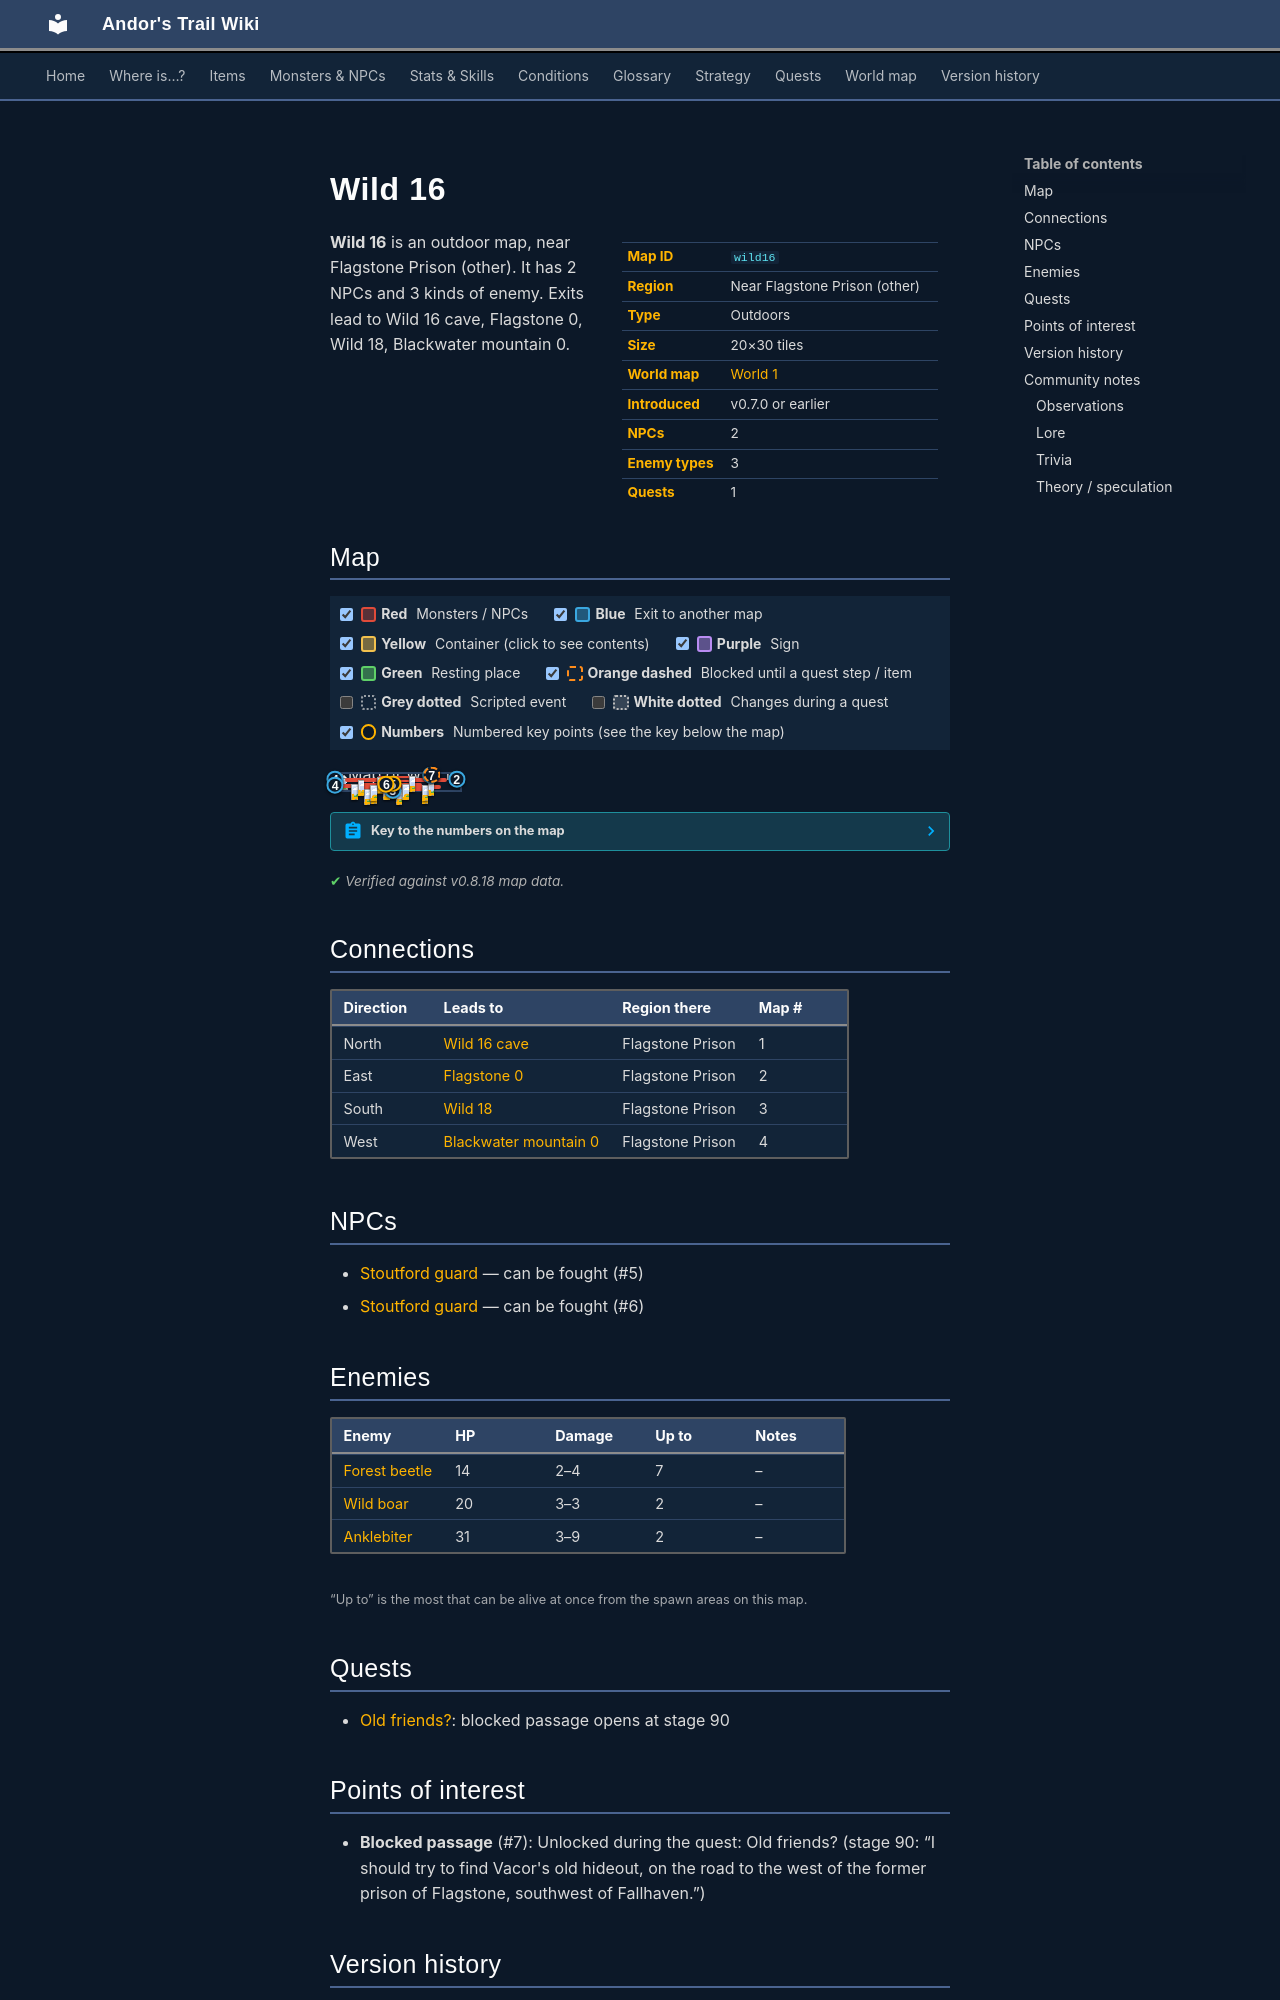

repository: asdfghjkl628/Andor-s-Trail-Wikiiii · page: maps/wild16/index.html · generator: mkdocs

---
description: "Wild 16 is an outdoor location in Andor's Trail, near Flagstone Prison (other). NPCs: Stoutford guard, Stoutford guard. Enemies: Forest beetle, Wild boar, Anklebiter. Exits to Wild 16 cave, Flagstone 0, Wild 18, Blackwater mountain 0."
---

# Wild 16

<div class="infobox" markdown>

| | |
|---|---|
| **Map ID** | `wild16` |
| **Region** | Near Flagstone Prison (other) |
| **Type** | Outdoors |
| **Size** | 20×30 tiles |
| **World map** | [World 1](index.md) |
| **Introduced** | v0.7.0 or earlier |
| **NPCs** | 2 |
| **Enemy types** | 3 |
| **Quests** | 1 |

</div>

**Wild 16** is an outdoor map, near Flagstone Prison (other). It has 2 NPCs and 3 kinds of enemy. Exits lead to Wild 16 cave, Flagstone 0, Wild 18, Blackwater mountain 0.

## Map

<div class="map-legend" markdown="0"><label class="lg"><input type="checkbox" data-t="spawn" checked><span class="sw sw-spawn"></span><b>Red</b>&nbsp;Monsters / NPCs</label><label class="lg"><input type="checkbox" data-t="mapchange" checked><span class="sw sw-mapchange"></span><b>Blue</b>&nbsp;Exit to another map</label><label class="lg"><input type="checkbox" data-t="container" checked><span class="sw sw-container"></span><b>Yellow</b>&nbsp;Container (click to see contents)</label><label class="lg"><input type="checkbox" data-t="sign" checked><span class="sw sw-sign"></span><b>Purple</b>&nbsp;Sign</label><label class="lg"><input type="checkbox" data-t="rest" checked><span class="sw sw-rest"></span><b>Green</b>&nbsp;Resting place</label><label class="lg"><input type="checkbox" data-t="key" checked><span class="sw sw-key"></span><b>Orange dashed</b>&nbsp;Blocked until a quest step / item</label><label class="lg"><input type="checkbox" data-t="script"><span class="sw sw-script"></span><b>Grey dotted</b>&nbsp;Scripted event</label><label class="lg"><input type="checkbox" data-t="replace"><span class="sw sw-replace"></span><b>White dotted</b>&nbsp;Changes during a quest</label><label class="lg"><input type="checkbox" data-t="pin" checked><span class="sw sw-pin"></span><b>Numbers</b>&nbsp;Numbered key points (see the key below the map)</label></div>

<div class="map-wrap hide-script hide-replace" markdown="0"><img src="../../assets/maps/wild16.webp" alt="Map of Wild 16" width="640" height="960" loading="lazy"><a id="place-east" class="mo mo-mapchange" href="../flagstone0/#place-west" title="Exit to Flagstone 0" style="left:95.000%;top:26.667%;width:5.000%;height:10.000%"></a><a id="place-west1" class="mo mo-mapchange" href="../blackwater_mountain0/#place-east1" title="Exit to Blackwater mountain 0" style="left:0.000%;top:26.667%;width:5.000%;height:10.000%"></a><a id="place-cave" class="mo mo-mapchange" href="../wild16_cave/#place-entrance" title="Exit to Wild 16 cave" style="left:75.000%;top:3.333%;width:5.000%;height:3.333%"></a><a id="place-south" class="mo mo-mapchange" href="../wild18/#place-north" title="Exit to Wild 18" style="left:40.000%;top:96.667%;width:15.000%;height:3.333%"></a><a id="place-west2" class="mo mo-mapchange" href="../blackwater_mountain0/#place-east2" title="Exit to Blackwater mountain 0" style="left:0.000%;top:63.333%;width:5.000%;height:10.000%"></a><span class="mo mo-spawn" title="Spawns: Wild boar" style="left:5.000%;top:60.000%;width:15.000%;height:13.333%"></span><span class="mo mo-spawn" title="Spawns: Forest beetle" style="left:20.000%;top:80.000%;width:60.000%;height:16.667%"></span><span class="mo mo-spawn" title="Spawns: Forest beetle" style="left:60.000%;top:66.667%;width:25.000%;height:23.333%"></span><span class="mo mo-spawn" title="Spawns: Wild boar" style="left:60.000%;top:23.333%;width:30.000%;height:13.333%"></span><span class="mo mo-spawn" title="Spawns: Anklebiter" style="left:10.000%;top:23.333%;width:35.000%;height:16.667%"></span><span class="mo mo-spawn" title="Spawns: Forest beetle" style="left:35.000%;top:10.000%;width:30.000%;height:36.667%"></span><span class="mo mo-spawn" title="Spawns: Stoutford guard" style="left:20.000%;top:53.333%;width:50.000%;height:23.333%"></span><span class="mo mo-spawn" title="Spawns: Stoutford guard" style="left:40.000%;top:60.000%;width:5.000%;height:3.333%"></span><a class="mo mo-key" href="../../quests/kaverin/#stage-90" title="Unlocked during the quest: Old friends? (stage 90: “I should try to find Vacor&#x27;s old hideout, on the road to the west of the former prison of Flagstone, southwest of Fallhaven.”)" style="left:75.000%;top:3.333%;width:5.000%;height:3.333%"></a><a class="mob" href="../../monsters/wild_boar/" title="Wild boar" style="left:15.000%;top:60.000%;width:5.000%;height:3.333%"><img src="../../assets/icons/monsters/monsters_dogs_6.png" alt="Wild boar"></a><a class="mob" href="../../monsters/forest_beetle/" title="Forest beetle" style="left:30.000%;top:86.667%;width:5.000%;height:3.333%"><img src="../../assets/icons/monsters/monsters_insects_4.png" alt="Forest beetle"></a><a class="mob" href="../../monsters/forest_beetle/" title="Forest beetle" style="left:25.000%;top:90.000%;width:5.000%;height:3.333%"><img src="../../assets/icons/monsters/monsters_insects_4.png" alt="Forest beetle"></a><a class="mob" href="../../monsters/forest_beetle/" title="Forest beetle" style="left:50.000%;top:93.333%;width:5.000%;height:3.333%"><img src="../../assets/icons/monsters/monsters_insects_4.png" alt="Forest beetle"></a><a class="mob" href="../../monsters/forest_beetle/" title="Forest beetle" style="left:70.000%;top:86.667%;width:5.000%;height:3.333%"><img src="../../assets/icons/monsters/monsters_insects_4.png" alt="Forest beetle"></a><a class="mob" href="../../monsters/forest_beetle/" title="Forest beetle" style="left:70.000%;top:66.667%;width:5.000%;height:3.333%"><img src="../../assets/icons/monsters/monsters_insects_4.png" alt="Forest beetle"></a><a class="mob" href="../../monsters/wild_boar/" title="Wild boar" style="left:75.000%;top:33.333%;width:5.000%;height:3.333%"><img src="../../assets/icons/monsters/monsters_dogs_6.png" alt="Wild boar"></a><a class="mob" href="../../monsters/anklebiter/" title="Anklebiter" style="left:35.000%;top:23.333%;width:5.000%;height:3.333%"><img src="../../assets/icons/monsters/monsters_dogs_6.png" alt="Anklebiter"></a><a class="mob" href="../../monsters/anklebiter/" title="Anklebiter" style="left:20.000%;top:33.333%;width:5.000%;height:3.333%"><img src="../../assets/icons/monsters/monsters_dogs_6.png" alt="Anklebiter"></a><a class="mob" href="../../monsters/forest_beetle/" title="Forest beetle" style="left:35.000%;top:16.667%;width:5.000%;height:3.333%"><img src="../../assets/icons/monsters/monsters_insects_4.png" alt="Forest beetle"></a><a class="mob" href="../../monsters/forest_beetle/" title="Forest beetle" style="left:60.000%;top:13.333%;width:5.000%;height:3.333%"><img src="../../assets/icons/monsters/monsters_insects_4.png" alt="Forest beetle"></a><a class="mob" href="../../monsters/stoutford_guard1/#v-stoutford_guard_camp2" title="Stoutford guard" style="left:45.000%;top:56.667%;width:5.000%;height:3.333%"><img src="../../assets/icons/monsters/monsters_tometik7_71.png" alt="Stoutford guard"></a><a class="mob" href="../../monsters/stoutford_guard1/#v-stoutford_guard_camp2" title="Stoutford guard" style="left:30.000%;top:66.667%;width:5.000%;height:3.333%"><img src="../../assets/icons/monsters/monsters_tometik7_71.png" alt="Stoutford guard"></a><a class="mob" href="../../monsters/stoutford_guard1/#v-stoutford_guard_camp2" title="Stoutford guard" style="left:55.000%;top:63.333%;width:5.000%;height:3.333%"><img src="../../assets/icons/monsters/monsters_tometik7_71.png" alt="Stoutford guard"></a><a class="mob" href="../../monsters/stoutford_guard1/#v-stoutford_guard_camp1" title="Stoutford guard" style="left:40.000%;top:60.000%;width:5.000%;height:3.333%"><img src="../../assets/icons/monsters/monsters_tometik7_71.png" alt="Stoutford guard"></a><a class="pin pin-exit" href="#key-1" style="left:77.500%;top:5.000%" title="Exit (north): to [Wild 16 cave](wild16_cave.md)">1</a><a class="pin pin-exit" href="#key-2" style="left:97.500%;top:31.667%" title="Exit (east): to [Flagstone 0](flagstone0.md)">2</a><a class="pin pin-exit" href="#key-3" style="left:47.500%;top:98.333%" title="Exit (south): to [Wild 18](wild18.md)">3</a><a class="pin pin-exit" href="#key-4" style="left:2.500%;top:31.667%" title="Exit (west): to [Blackwater mountain 0](blackwater_mountain0.md)">4</a><a class="pin pin-exit" href="#key-4" style="left:2.500%;top:68.333%" title="Exit (west): to [Blackwater mountain 0](blackwater_mountain0.md)">4</a><a id="pin-npc-stoutford_guard_camp2" class="pin pin-npc" href="#key-5" style="left:47.500%;top:58.333%" title="[Stoutford guard](../../monsters/stoutford_guard1.md#v-stoutford_guard_camp2): NPC">5</a><a id="pin-npc-stoutford_guard_camp1" class="pin pin-npc" href="#key-6" style="left:42.500%;top:61.667%" title="[Stoutford guard](../../monsters/stoutford_guard1.md#v-stoutford_guard_camp1): NPC">6</a><a class="pin pin-key" href="#key-7" style="left:77.829%;top:2.500%" title="Blocked passage: Unlocked during the quest: Old friends? (stage 90: “I should try to find Vacor&#x27;s old hideout, on the road to the west of the former prison of Flagstone, southwest of Fallhaven.”)">7</a></div>

??? abstract "Key to the numbers on the map"

    | # | What | Details |
    |---|---|---|
    | <span id="key-1"></span>1 | Exit (north) | to [Wild 16 cave](wild16_cave.md) |
    | <span id="key-2"></span>2 | Exit (east) | to [Flagstone 0](flagstone0.md) |
    | <span id="key-3"></span>3 | Exit (south) | to [Wild 18](wild18.md) |
    | <span id="key-4"></span>4 | Exit (west) | to [Blackwater mountain 0](blackwater_mountain0.md) |
    | <span id="key-5"></span>5 | [Stoutford guard](../monsters/stoutford_guard1.md#v-stoutford_guard_camp2) | NPC |
    | <span id="key-6"></span>6 | [Stoutford guard](../monsters/stoutford_guard1.md#v-stoutford_guard_camp1) | NPC |
    | <span id="key-7"></span>7 | Blocked passage | Unlocked during the quest: Old friends? (stage 90: “I should try to find Vacor's old hideout, on the road to the west of the former prison of Flagstone, southwest of Fallhaven.”) |


<p class="verified">Verified against v0.8.18 map data.</p>
